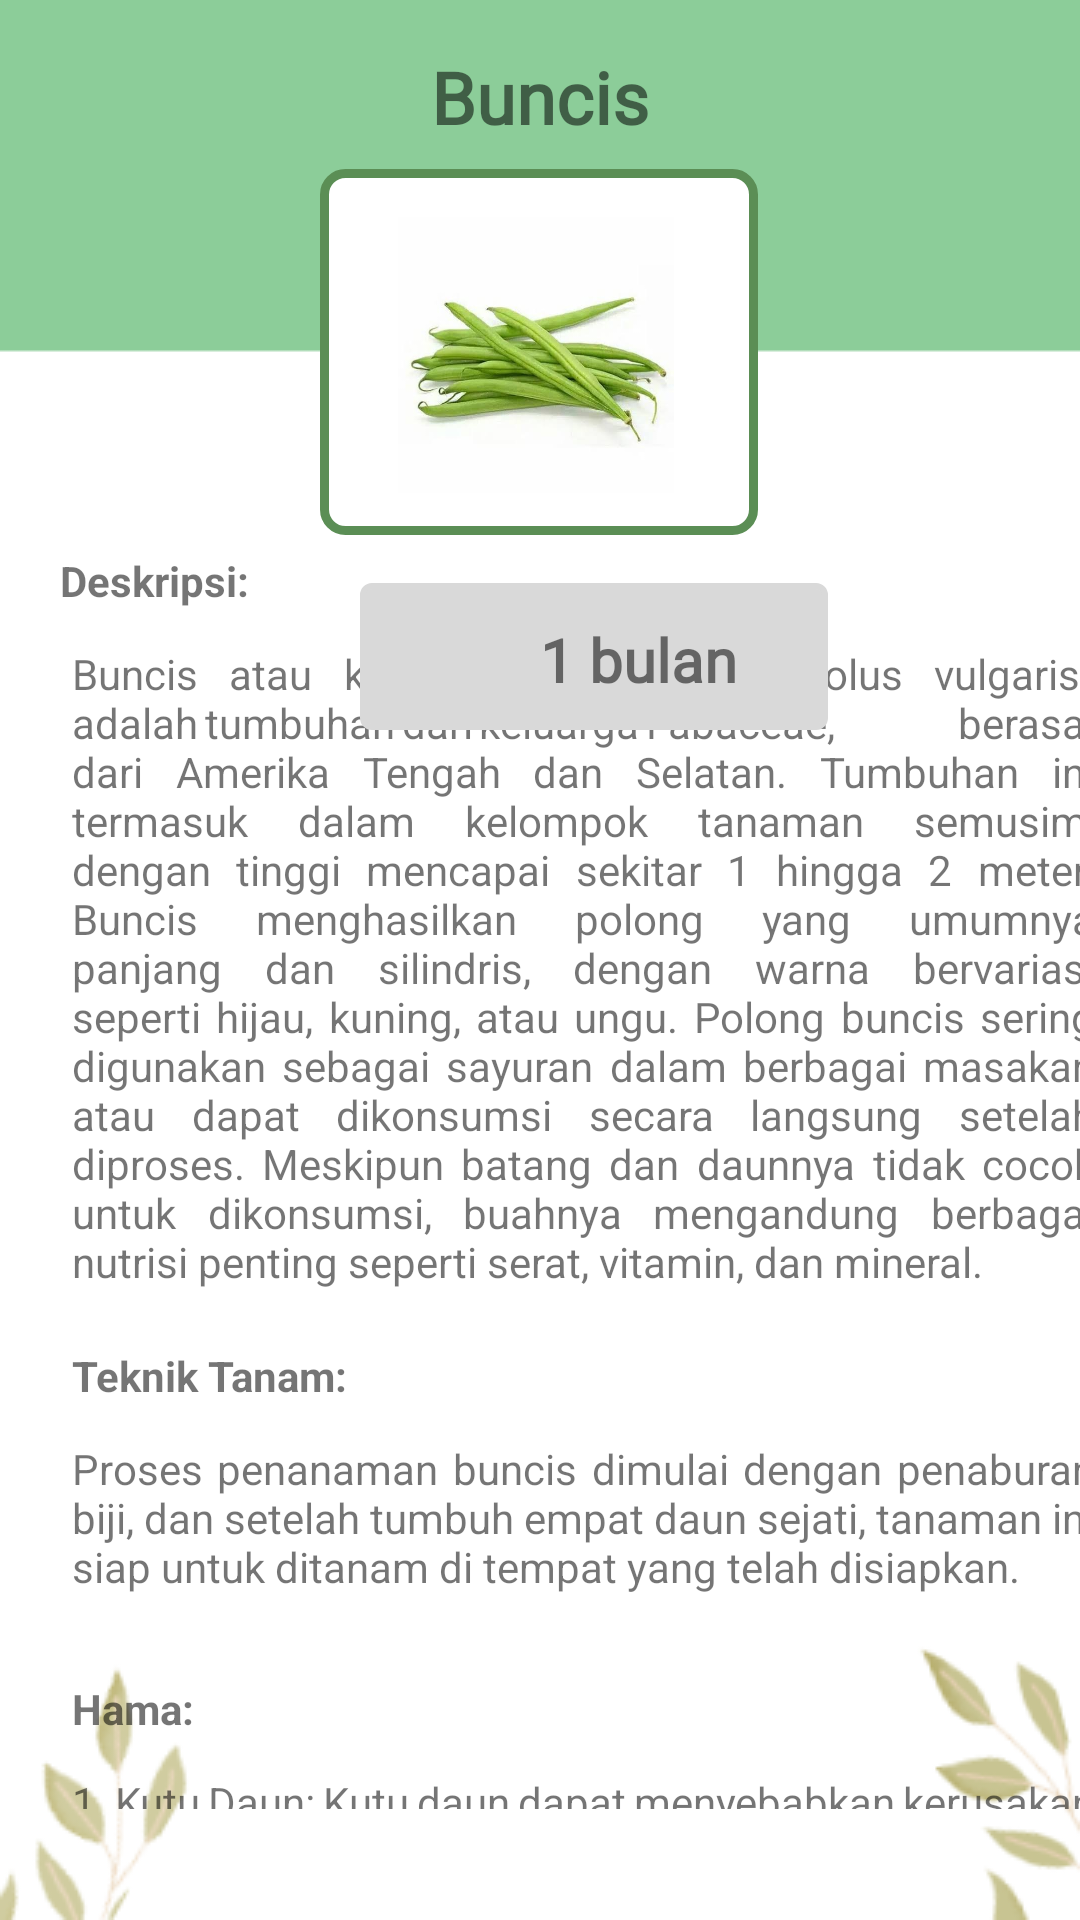

Reconstruct the res/layout file that produces this screen, plus the resources it refers to.
<!-- AndroidManifest.xml: application theme Theme.WIKEENLOGIN2 -->
<!-- res/layout/activity_buncis.xml -->
<androidx.constraintlayout.widget.ConstraintLayout
    xmlns:android="http://schemas.android.com/apk/res/android"
    xmlns:app="http://schemas.android.com/apk/res-auto"
    xmlns:tools="http://schemas.android.com/tools"
    android:layout_width="match_parent"
    android:layout_height="match_parent"
    android:background="@drawable/bgdetail"
    tools:context=".Buncis"
    tools:ignore="ExtraText">

    <TextView
        android:id="@+id/tvbuncis"
        android:layout_width="wrap_content"
        android:layout_height="wrap_content"
        android:layout_marginTop="16dp"
        android:fontFamily="@font/kavoon"
        android:text="Buncis"
        android:textSize="24sp"
        android:textStyle="bold"
        app:layout_constraintEnd_toEndOf="parent"
        app:layout_constraintStart_toStartOf="parent"
        app:layout_constraintTop_toTopOf="parent" />

    <ImageView
        android:id="@+id/kotakbuncis"
        android:layout_width="146dp"
        android:layout_height="122dp"
        android:layout_marginTop="8dp"
        app:layout_constraintEnd_toEndOf="parent"
        app:layout_constraintHorizontal_bias="0.498"
        app:layout_constraintStart_toStartOf="parent"
        app:layout_constraintTop_toBottomOf="@+id/tvbuncis"
        app:srcCompat="@drawable/kotakdetail" />

    <ImageView
        android:id="@+id/arrowback"
        android:layout_width="44dp"
        android:layout_height="30dp"
        app:srcCompat="@drawable/arrow_back"
        app:layout_constraintStart_toStartOf="parent"
        app:layout_constraintTop_toTopOf="parent"
        android:layout_marginStart="16dp"
        android:layout_marginTop="16dp" />

    <ImageView
        android:id="@+id/buncis"
        android:layout_width="127dp"
        android:layout_height="92dp"
        android:layout_marginTop="24dp"
        app:layout_constraintEnd_toEndOf="parent"
        app:layout_constraintHorizontal_bias="0.065"
        app:layout_constraintStart_toStartOf="@id/kotakbuncis"
        app:layout_constraintTop_toBottomOf="@+id/tvbuncis"
        app:srcCompat="@drawable/buncis" />


    <ScrollView
        android:layout_width="355dp"
        android:layout_height="419dp"
        android:layout_marginStart="4dp"
        app:layout_constraintBottom_toBottomOf="parent"
        app:layout_constraintStart_toStartOf="@+id/arrowback"
        app:layout_constraintTop_toBottomOf="@+id/tvbuncis"
        app:layout_constraintVertical_bias="0.786">

        
        <androidx.constraintlayout.widget.ConstraintLayout
            android:layout_width="match_parent"
            android:layout_height="wrap_content">

            
            <TextView
                android:id="@+id/idpenjelasan"
                android:layout_width="wrap_content"
                android:layout_height="wrap_content"
                android:layout_marginStart="4dp"
                android:layout_marginTop="12dp"
                android:text="Deskripsi:"
                android:textStyle="bold"
                app:layout_constraintStart_toStartOf="@+id/arrowback"
                app:layout_constraintTop_toBottomOf="@+id/tvpanen"
                tools:ignore="NotSibling" />

            <TextView
                android:id="@+id/idpenjelasan2"
                android:layout_width="341dp"
                android:layout_height="222dp"
                android:layout_marginStart="4dp"
                android:layout_marginTop="12dp"
                android:gravity="start"
                android:justificationMode="inter_word"
                android:text="Buncis atau kacang panjang (Phaseolus vulgaris) adalah tumbuhan dari keluarga Fabaceae,
                 berasal dari Amerika Tengah dan Selatan. Tumbuhan ini termasuk dalam kelompok tanaman semusim,
                 dengan tinggi mencapai sekitar 1 hingga 2 meter. Buncis menghasilkan polong yang umumnya panjang dan silindris, dengan warna bervariasi seperti hijau, kuning, atau ungu. Polong buncis sering
                  digunakan sebagai sayuran dalam berbagai masakan atau dapat dikonsumsi secara langsung setelah
                  diproses. Meskipun batang dan daunnya tidak cocok untuk dikonsumsi, buahnya mengandung berbagai
                  nutrisi penting seperti serat, vitamin, dan mineral."
                app:layout_constraintEnd_toEndOf="parent"
                app:layout_constraintHorizontal_bias="0.0"
                app:layout_constraintStart_toStartOf="parent"
                app:layout_constraintTop_toBottomOf="@+id/idpenjelasan" />

            

            <TextView
                android:id="@+id/idpenjelasan3"
                android:layout_width="wrap_content"
                android:layout_height="wrap_content"
                android:layout_marginStart="4dp"
                android:layout_marginTop="12dp"
                android:gravity="start"
                android:text="Teknik Tanam: "
                android:textStyle="bold"
                app:layout_constraintEnd_toEndOf="parent"
                app:layout_constraintHorizontal_bias="0.0"
                app:layout_constraintStart_toStartOf="parent"
                app:layout_constraintTop_toBottomOf="@+id/idpenjelasan2" />

            <TextView
                android:id="@+id/idpenjelasan4"
                android:layout_width="341dp"
                android:layout_height="68dp"
                android:layout_marginStart="4dp"
                android:layout_marginTop="12dp"
                android:gravity="start"
                android:justificationMode="inter_word"
                android:text="Proses penanaman buncis dimulai dengan penaburan biji, dan setelah tumbuh empat daun sejati, tanaman ini siap untuk ditanam di tempat yang telah disiapkan."
                app:layout_constraintEnd_toEndOf="parent"
                app:layout_constraintHorizontal_bias="0.0"
                app:layout_constraintStart_toStartOf="parent"
                app:layout_constraintTop_toBottomOf="@+id/idpenjelasan3" />

            <TextView
                android:id="@+id/idpenjelasan5"
                android:layout_width="wrap_content"
                android:layout_height="wrap_content"
                android:layout_marginStart="4dp"
                android:layout_marginTop="12dp"
                android:gravity="start"
                android:text="Hama: "
                android:textStyle="bold"
                app:layout_constraintEnd_toEndOf="parent"
                app:layout_constraintHorizontal_bias="0.0"
                app:layout_constraintStart_toStartOf="parent"
                app:layout_constraintTop_toBottomOf="@+id/idpenjelasan4" />

            <TextView
                android:id="@+id/idpenjelasan6"
                android:layout_width="341dp"
                android:layout_height="223dp"
                android:layout_marginStart="4dp"
                android:layout_marginTop="12dp"
                android:gravity="start"
                android:justificationMode="inter_word"
                android:text="1. Kutu Daun: Kutu daun dapat menyebabkan kerusakan pada daun buncis dengan
                 menghisap cairan tanaman, menyebabkan penurunan produktivitas.
2. Ulat: Ulat tanah atau ulat buah dapat menggerogoti polong buncis dan mengakibatkan kerusakan struktural pada buah.
3. Walang Sangit: Serangga ini dapat mengisap cairan tanaman dan menyebabkan kerusakan pada buncis.
4. Kumbang: Beberapa jenis kumbang, meskipun lebih umum terkait dengan tanaman lain, juga dapat merugikan pertumbuhan buncis.
5. Nematoda: Cacing mikroskopis ini dapat merusak akar buncis, mempengaruhi pertumbuhan dan hasil panen."
                app:layout_constraintEnd_toEndOf="parent"
                app:layout_constraintHorizontal_bias="0.0"
                app:layout_constraintStart_toStartOf="parent"
                app:layout_constraintTop_toBottomOf="@+id/idpenjelasan5" />

            <TextView
                android:id="@+id/idpenjelasan7"
                android:layout_width="wrap_content"
                android:layout_height="wrap_content"
                android:layout_marginStart="4dp"
                android:layout_marginTop="12dp"
                android:gravity="start"
                android:text=" Pengendalian Hama: "
                android:textStyle="bold"
                app:layout_constraintEnd_toEndOf="parent"
                app:layout_constraintHorizontal_bias="0.0"
                app:layout_constraintStart_toStartOf="parent"
                app:layout_constraintTop_toBottomOf="@+id/idpenjelasan6" />

            <TextView
                android:id="@+id/idpenjelasan8"
                android:layout_width="339dp"
                android:layout_height="370dp"
                android:layout_marginStart="4dp"
                android:layout_marginTop="12dp"
                android:gravity="start"
                android:justificationMode="inter_word"
                android:text="1. Pengamatan Rutin: Amati tanaman secara teratur untuk mendeteksi tanda-tanda serangan hama atau penyakit sejak dini.
2. Pemangkasan: Pemangkasan daun atau bagian tanaman yang terinfeksi dapat membantu mengendalikan penyebaran hama.
3. Penggunaan Pestisida: Jika diperlukan, pertimbangkan penggunaan pestisida organik atau kimia yang sesuai dengan petunjuk label.
4. Rotasi Tanaman: Praktikkan rotasi tanaman untuk menghindari penumpukan hama dan penyakit di tanah.
5. Penyiraman Teratur: Pertahankan kelembaban tanah yang konsisten dan hindari penyiraman langsung pada daun untuk mengurangi risiko penyakit jamur.
6. Varietas Tahan Hama: Pilih varietas bawang perai yang tahan terhadap hama dan penyakit tertentu.
7. Perangkap Serangga: Gunakan perangkap serangga, seperti perangkap kuning, untuk mengurangi populasi hama.
8. Alternatif Organik: Pertimbangkan penggunaan metode organik, seperti minyak neem atau larutan sabun, untuk mengendalikan hama.

 "
                app:layout_constraintEnd_toEndOf="parent"
                app:layout_constraintHorizontal_bias="0.0"
                app:layout_constraintStart_toStartOf="parent"
                app:layout_constraintTop_toBottomOf="@+id/idpenjelasan7" />

            

        </androidx.constraintlayout.widget.ConstraintLayout>
    </ScrollView>

    <ImageView
        android:id="@+id/tvtanggal"
        android:layout_width="156dp"
        android:layout_height="49dp"
        android:layout_marginStart="104dp"
        android:layout_marginTop="16dp"
        app:layout_constraintStart_toStartOf="@+id/arrowback"
        app:layout_constraintTop_toBottomOf="@+id/kotakbuncis"
        app:srcCompat="@drawable/editextborder"
        app:tint="#D9D9D9"
        tools:ignore="NotSibling" />

    <TextView
        android:id="@+id/tvpanen"
        android:layout_width="77dp"
        android:layout_height="35dp"
        android:layout_marginStart="164dp"
        android:layout_marginTop="28dp"
        android:fontFamily="@font/germania_one"
        android:text="1 bulan"
        android:textSize="20sp"
        android:textStyle="bold"
        app:layout_constraintStart_toStartOf="@+id/arrowback"
        app:layout_constraintTop_toBottomOf="@+id/kotakbuncis" />

    <ImageView
        android:id="@+id/kalendar"
        android:layout_width="49dp"
        android:layout_height="41dp"
        android:layout_marginStart="108dp"
        android:layout_marginTop="20dp"
        app:layout_constraintStart_toStartOf="@+id/arrowback"
        app:layout_constraintTop_toBottomOf="@+id/kotakbuncis"
        app:srcCompat="@drawable/baseline_calendar_month_24"
        app:tint="#5B8E55" />
    />


</androidx.constraintlayout.widget.ConstraintLayout>
<!-- resources referenced by this layout -->
<resources>
  <!-- drawable bgdetail: png bitmap (drawable, 12438 bytes) -->
  <!-- drawable buncis: jpeg bitmap (drawable, 17185 bytes) -->
  <!-- drawable editextborder (drawable) -->
  <?xml version="1.0" encoding="utf-8"?>
  <shape xmlns:android="http://schemas.android.com/apk/res/android">
      <solid android:color="@android:color/white" />
      <stroke
          android:width="2dp"
          android:color="#555555" />
      <corners android:radius="3dp" />
  </shape>
  <!-- drawable kotakdetail (drawable) -->
  <?xml version="1.0" encoding="utf-8"?>
  <shape xmlns:android="http://schemas.android.com/apk/res/android">
      <solid android:color="@android:color/white" />
      <stroke
          android:width="3dp"
          android:color="#5B8E55" />
      <corners android:radius="7dp" />
  </shape>
  <style name="Theme.WIKEENLOGIN2" parent="Theme.MaterialComponents.DayNight.DarkActionBar">
          
          <item name="colorPrimary">@color/purple_500</item>
          <item name="colorPrimaryVariant">@color/purple_700</item>
          <item name="colorOnPrimary">@color/white</item>
          
          <item name="colorSecondary">@color/teal_200</item>
          <item name="colorSecondaryVariant">@color/teal_700</item>
          <item name="colorOnSecondary">@color/black</item>
          
          <item name="android:statusBarColor">?attr/colorPrimaryVariant</item>
          
      </style>
  <color name="purple_500">#FF6200EE</color>
  <color name="purple_700">#5B8E55</color>
  <color name="white">#FFFFFFFF</color>
  <color name="teal_200">#5B8E55</color>
  <color name="teal_700">#FF018786</color>
  <color name="black">#FF000000</color>
</resources>
